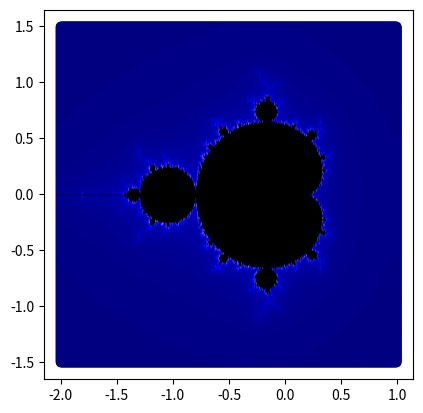

Here is the Python script that generated this plot:
import matplotlib.colors as mcolors
import matplotlib.pyplot as plt

rmin = -2.
rmax = 1.
imin = -1.5
imax = 1.5
max_iterations = 400

colors = ['black', 'blue', 'white']
cmap = mcolors.LinearSegmentedColormap.from_list('fractalcolors', colors, N=100)


# Helper functions
def square(real, imaginary):
	return real ** 2 - imaginary ** 2, 2 * real * imaginary


def f(real, imaginary, rstart, istart):
	return square(real, imaginary)[0] + rstart, square(real, imaginary)[1] + istart


def fractal():
	ax = plt.gca()
	ax.set_aspect('equal', adjustable='box')

	rdots = []
	idots = []
	iterations = []

	# loop for every pixel
	for i in range(500):
		real = i * (rmax - rmin) / 500 + rmin
		for i in range(500):
			imaginary = i * (imax - imin) / 500 + imin
			iterations_to_blow_up = 0
			rtemp = real
			itemp = imaginary

			# loop until value has exploded
			while abs(rtemp) < 1e50 and abs(itemp) < 1e50:
				rtemp, itemp = f(rtemp, itemp, real, imaginary)
				iterations_to_blow_up += 1
				if iterations_to_blow_up > max_iterations:
					iterations_to_blow_up = 0
					break

			rdots.append(real)
			idots.append(imaginary)
			iterations.append(iterations_to_blow_up)

	norm = mcolors.PowerNorm(gamma=0.35)  # scale colors

	plt.scatter(rdots, idots, c=iterations, cmap=cmap, norm=norm)
	plt.show()


fractal()
